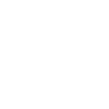
t = 0.00 s
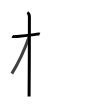
t = 2.75 s
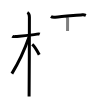
t = 5.50 s
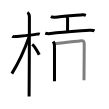
t = 8.50 s
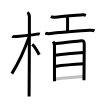
t = 11.25 s
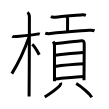
t = 14.00 s

The animated SVG that drew these frames (rendered in a browser with its animation timeline set to each time). Animation: 14 SMIL elements (animate=14); one cycle of 14.00 s.

<svg width="109px" height="109px" viewBox="0 0 px 109px" xmlns="http://www.w3.org/2000/svg" xmlns:xlink="http://www.w3.org/1999/xlink" xml:space="preserve" version="1.1"  baseProfile="full">
<path d="M12.28,36.22c0.35,0.24,2.39,0.41,3.31,0.31c3.94-0.41,15.12-1.21,21.45-2.41c0.92-0.17,2.15-0.24,2.73,0" style="fill:none;stroke:black;stroke-width:3;opacity:0">
  <animate attributeType="CSS" attributeName="opacity" from="0" to="1" begin="0s" dur="1s" repeatCount="0" fill="freeze" />
</path>
<path d="M27.36,12.5c0.91,0.47,2.04,2.25,2.04,4.42c0,0.95-0.12,73.75-0.3,79.58" style="fill:none;stroke:black;stroke-width:3;opacity:0">
  <animate attributeType="CSS" attributeName="opacity" from="0" to="1" begin="1s" dur="1s" repeatCount="0" fill="freeze" />
</path>
<path d="M28.94,37.28c-5.5,15.8-8.56,22.48-17.08,36.31" style="fill:none;stroke:black;stroke-width:3;opacity:0">
  <animate attributeType="CSS" attributeName="opacity" from="0" to="1" begin="2s" dur="1s" repeatCount="0" fill="freeze" />
</path>
<path d="M32.22,44.4c2.29,1.86,5.1,6.74,7.03,10.35" style="fill:none;stroke:black;stroke-width:3;opacity:0">
  <animate attributeType="CSS" attributeName="opacity" from="0" to="1" begin="3s" dur="1s" repeatCount="0" fill="freeze" />
</path>
<path d="M50.9,16.6c0.81,0.54,3.45,0.61,4.29,0.55c6.23-0.44,20.82-1.89,27.25-2.45c1.25-0.11,2.4,0.11,3.43,0.56" style="fill:none;stroke:black;stroke-width:3;opacity:0">
  <animate attributeType="CSS" attributeName="opacity" from="0" to="1" begin="4s" dur="1s" repeatCount="0" fill="freeze" />
</path>
<path d="M66.36,16.25c1.23,1.03,1.23,1.65,1.23,2.48c0,2.09-0.04,9.53-0.04,12.27" style="fill:none;stroke:black;stroke-width:3;opacity:0">
  <animate attributeType="CSS" attributeName="opacity" from="0" to="1" begin="5s" dur="1s" repeatCount="0" fill="freeze" />
</path>
<path d="M45.25,33.05c0.71,0.32,4.04,0.65,5.25,0.51c13.02-1.55,25.58-2.3,38.59-3.28c1.94-0.15,4.44,0.03,5.41,0.53" style="fill:none;stroke:black;stroke-width:3;opacity:0">
  <animate attributeType="CSS" attributeName="opacity" from="0" to="1" begin="6s" dur="1s" repeatCount="0" fill="freeze" />
</path>
<path d="M53.23,41.44c0.51,0.82,1.25,2.93,1.25,4.03s0,31.51,0,35.78" style="fill:none;stroke:black;stroke-width:3;opacity:0">
  <animate attributeType="CSS" attributeName="opacity" from="0" to="1" begin="7s" dur="1s" repeatCount="0" fill="freeze" />
</path>
<path d="M54.55,43.77c2.88-0.14,24.11-2.89,26.73-3.05c2.19-0.14,2.95,0.78,2.95,3.78c0,4.75-0.24,34.88-0.24,35.7" style="fill:none;stroke:black;stroke-width:3;opacity:0">
  <animate attributeType="CSS" attributeName="opacity" from="0" to="1" begin="8s" dur="1s" repeatCount="0" fill="freeze" />
</path>
<path d="M55.28,55.33c5.03-0.58,23.69-2.72,28.31-2.72" style="fill:none;stroke:black;stroke-width:3;opacity:0">
  <animate attributeType="CSS" attributeName="opacity" from="0" to="1" begin="9s" dur="1s" repeatCount="0" fill="freeze" />
</path>
<path d="M54.74,66.4c8.29-1.15,20.2-2.15,28.9-2.64" style="fill:none;stroke:black;stroke-width:3;opacity:0">
  <animate attributeType="CSS" attributeName="opacity" from="0" to="1" begin="10s" dur="1s" repeatCount="0" fill="freeze" />
</path>
<path d="M54.71,79.02c6.97-0.52,21.88-2.64,29.29-2.64" style="fill:none;stroke:black;stroke-width:3;opacity:0">
  <animate attributeType="CSS" attributeName="opacity" from="0" to="1" begin="11s" dur="1s" repeatCount="0" fill="freeze" />
</path>
<path d="M60.65,82.79c0.34,0.96-0.01,2.01-0.68,2.71c-2.04,2.11-9.72,8-15.22,11.52" style="fill:none;stroke:black;stroke-width:3;opacity:0">
  <animate attributeType="CSS" attributeName="opacity" from="0" to="1" begin="12s" dur="1s" repeatCount="0" fill="freeze" />
</path>
<path d="M76.19,83.47c6.31,3.76,13.76,10.58,15.48,13.87" style="fill:none;stroke:black;stroke-width:3;opacity:0">
  <animate attributeType="CSS" attributeName="opacity" from="0" to="1" begin="13s" dur="1s" repeatCount="0" fill="freeze" />
</path>
</svg>
